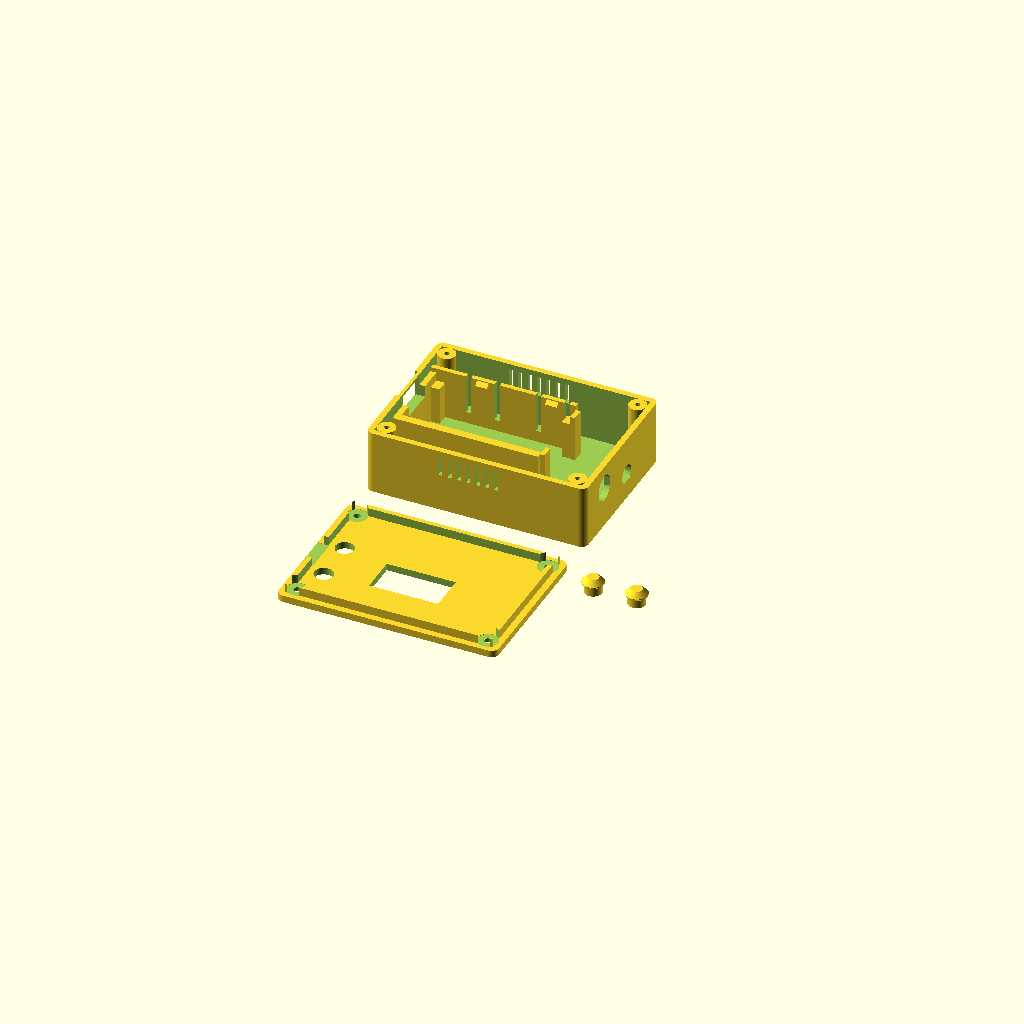
Cell 1: rendered with the file's own defaults.
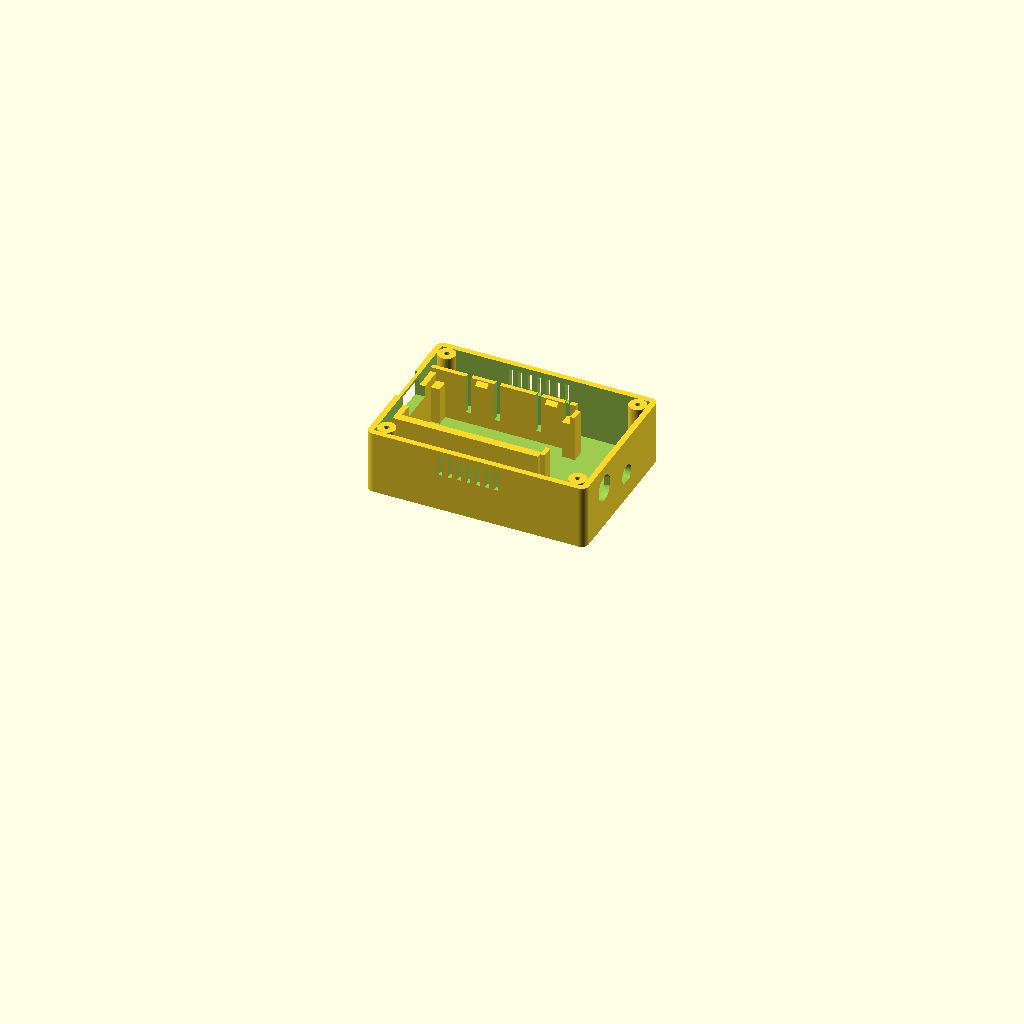
Cell 2: part = "base" (everything else at default).
One fixed orthographic camera (rotation 55°, 0°, 25°; colour scheme Cornfield) for every cell.
Source of the model, enclosure/node_enclosure.scad:
// brickdup — sensor-node enclosure (parametric OpenSCAD)
// =================================================================
// Version: v10 (2026-06-18) — east bay bumped to bay_l 20 (~10 mm clear
//          behind the LEMO).
//          v9 (2026-06-18) — east bay deepened (bay_l 12 → 18) so the LEMO's
//          rear solder cups/wires clear the board/tray.  Because USB,
//          buttons, OLED + board are all west-referenced, only the east wall
//          (LEMO/SMA) moves — lid is unchanged; box grows ~6 mm in length.
//          v8 (2026-06-18) — LEMO back to lemo_y 14 (the v7 scoot left no
//          room for the panel nut to spin on the back).
//          v7 (2026-06-18) — SMA flat opened to 5.9; LEMO scooted toward
//          the south wall (lemo_y 14 → 12.5).
//          v6 (2026-06-18) — LEMO double-D rotated 90°: flats now on the
//          left + right of the hole (were top/bottom).
//          v5 (2026-06-11) — LEMO and SMA swapped on the east wall:
//          LEMO's rear now faces the south channel for wire access; LEMO
//          hole 8.9 mm (measured, was the 12 mm guess) with its double-D
//          flats (8.2), SMA single flat (5.75); nub-side tray wall +1.5
//          and the snap nubs raised +1.5 to match the board's ride height
//          with the battery installed; USB hole shifted 1 mm south (the
//          port isn't quite on the board centreline).
//          v4 (2026-06-11) — battery pocket opened up to the calipered
//          cell (41.39x25.15x10.25): towers slimmed to 3 mm + pushed to
//          the ribs (42 mm clear span), end stop gone, tape retention.
//          v3 (2026-06-11) — post-print fit pass on the v2 print: button
//          height corrected from fit symptom (plunger pressed the switch
//          with the lid screwed tight), plunger flange slimmed to match,
//          tray length -1.
//          v2 (2026-06-10) — first measured revision: real board/buck/
//          LEMO dims, click-in board tray, captive button plungers.
//          (v1 = the pre-measurement scaffold, git history before this.)
//
// STACKED + SIDE-CHANNEL layout:
//
//   z 2..12   1100 mAh bridge LiPo (41.4x25.15x10.25) flat on the floor
//   z 15..16  Heltec WiFi LoRa 32 V3 on four 13 mm corner towers,
//             directly above the cell (battery JST is on the board's
//             underside, so the lead run is tiny)
//   south ch  buck recess in the floor + wire raceway (tracks buck width)
//   north ch  divider / wire slack raceway (7 mm wide)
//   east bay  LEMO panel connector tail + divider
//
// The board sits ~2.5 mm from the west wall, so USB-C is a normal
// chamfered port hole (~4 mm recess), not a deep slot.  All four M2
// screws are internal corner bosses, in the channel corners.  Channels
// open into the east bay, so wires run LEMO → channel → buck → board
// without rib gaps.  Outer ≈ 76 x 54 x 24 mm.
//
// part = "both" renders base + lid + plungers in print orientation.
//
// Every value marked MEASURE is a best guess from ENCLOSURE.md — verify with
// calipers and a dry fit before the final print.  Print a fit test of the
// USB cutout + LEMO hole first (ENCLOSURE.md §7).
//
// Known scaffold compromises (check at dry fit, tune as needed):
//   - Assumes NO bottom-facing pin headers on the Heltec (Heltec ships them
//     unsoldered).  If yours are soldered pointing down, raise standoff_h
//     to ~22 and the shell grows ~9 mm taller.
//   - USB-C port face sits ~4 mm behind the outer wall.  The 12x7 chamfered
//     hole lets a plug nose seat through that on most cables — check yours;
//     enlarge usb_w/usb_h if the nose is chunky.  The lid's lip is notched
//     above the port so the plug doesn't hit it.
//   - The LEMO body is 12 mm from the back of its flange (measured), so it
//     intrudes 10 mm past the 2 mm wall — and the bay is 20 mm deep, so its
//     rear cups/wires sit ~10 mm clear of the bay rib (board edge).  At the
//     SE position its rear lines up with the south channel, so the leads
//     run straight down the channel (toward the buck) with no sharp bend.
//   - LiPo: cell measured 41.39 x 25.15 x 10.25.  It sits between the
//     corner towers (42 mm clear span, ~0.65 mm/side width-wise), tape-
//     retained — no end stop, so the leads have free run to the bay-rib
//     gap.  Never squeeze the pouch.
//   - The board CLICKS into its tray: full-height cradle walls (2 mm past
//     the PCB top), a continuous chamfered lip on the south rib, and two
//     snap nubs on flex tabs on the north rib.  Assembly: tilt the south
//     edge under the lip's 45° mouth (~1.7 mm above the board), press the
//     north edge down past the nubs — pinned at 0.3 mm.  All overhangs are
//     45°, so it prints supportless.
//   - Buttons are actuated by CAPTIVE PRINTED PLUNGERS (no exposed PCB):
//     each button gets a guide tube under the lid and a printed piston,
//     dropped in from the inside before the lid goes on.  The flared cone
//     keeps it captive; the tactile switch's own spring returns it.  Verify
//     `btn_top` (button cap height above the PCB) or the throw will be off.
//     The guide-tube length is DERIVED from the under-lid headroom; with
//     comp_h = 4 the lid sits low, so the flange stack is slimmed to fit.
//     A console warning prints if the headroom is too small for the flange.
//     Set plungers = false to fall back to plain access holes.

part = "both"; // [both, base, lid, plunger, assembly]

/* ---------------- global ---------------- */
wall   = 2.0;   // shell wall
lid_t  = 2.4;   // lid plate (screw counterbores live here)
tol    = 0.20;  // slip-fit clearance
fillet = 2.5;   // outer corner radius (XY)
rib    = 1.6;   // internal partition thickness
pad    = 2.0;   // margin between west wall and the board zone (= rim width)
$fn = 48;

/* ---------------- Heltec WiFi LoRa 32 V3 ---------------- */
pcb_l      = 47.0;  // measured, then -1 after the v2 print (tray = pcb_l + 1)
tab_gap    = 18.0;  // bay-rib gap for the board's u.FL antenna tab (+ wires),
                    // centred on the board  MEASURE tab width/offset
pcb_w      = 25.5;  // MEASURE
pcb_t      = 1.0;
comp_h     = 4.0;   // tallest part above PCB (OLED/USB)  MEASURE
standoff_h = 13.0;  // tower height: LiPo (10) + 1 air + 2 wire room underneath

/* ---------------- bridge LiPo (MakerHawk 1100 mAh) ---------------- */
lipo_l = 41.4;  lipo_w = 25.15;  lipo_t = 10.25; // measured (v2 print fit);
                                                 // length excludes the leads —
                                                 // they exit via the bay-rib gap

/* ---------------- buck (Pololu D24V10F5) ---------------- */
buck_l = 12.7;  buck_w = 12.0;   // width measured; length from datasheet 0.5"
buck_recess = 0.6;               // floor recess to locate it (foam-tape it in)
buck_x = 20.0;                   // recess position along the south channel

/* ---------------- channels & east bay ---------------- */
ch_s  = buck_w + 1.5;  // south channel: buck + wires (tracks the buck recess)
ch_n  = 7.0;    // north channel: divider / wire slack
bay_l = 20.0;   // east bay: LEMO tail (10 into cavity) + wire bend + divider.
                // Deeper than the tail needs (was 12) to keep the LEMO's rear
                // solder cups + wires well clear of the board/tray — ~10 mm of
                // open space behind the connector before the bay rib.

/* ---------------- connectors ---------------- */
usb_w = 12.0;  usb_h = 7.0;      // port hole, chamfered  MEASURE plug nose
usb_y_off = -1.0;                // port sits ~1 mm south of the board
                                 // centreline (print fit)
lemo_hole_d = 8.9;   // measured
lemo_flat = 8.2;     // measured across the LEMO's two flats (double-D hole,
                     // flats left + right since v6)
lemo_y = 14.0;       // LEMO at the SE spot (swapped with the SMA): its rear
lemo_z = 14.0;       // faces the open bay + south channel, so there's working
                     // room to solder and dress the leads.  Kept off the south
                     // wall so the panel nut has room to spin on the back.
sma_d = 6.5;         // SMA bulkhead pass-through  VERIFY (east wall)
sma_flat = 5.9;      // measured flat-to-round (single flat, on the bottom)
sma_z = 9.0;         // SMA takes the old LEMO spot: board centreline, low

/* ---------------- lid features (offsets from the PCB's SW corner) ------- */
oled_off_x = 20.0;   // MEASURE  (active area 21.7 x 11, roughly mid-board)
oled_off_y = 7.25;   // MEASURE
oled_w = 23.7;       // window = active area + ~1 mm margin per side
oled_h = 13.0;
prg_x = 4.5;   prg_y = 5.0;    // MEASURE  PRG/USER button centre
rst_x = 4.5;   rst_y = 20.5;   // MEASURE  RST button centre
btn_d = 4.5;                   // access-hole diameter (plungers = false only)

/* ---------------- button plungers (captive printed pistons) ------------- */
plungers = true;     // false = plain access holes instead
btn_top  = 3.2;      // button cap height above the PCB top — set from the v2
                     // print's fit (piston pressed the switch when the lid
                     // was screwed tight by ~1.5mm); VERIFY with calipers
plunger_gap = 0.3;   // how proud of the lid the piston sits resting on the button
bore_d   = 6.4;      // bore through lid + guide tube
stem_d   = 6.0;      // piston body (what your finger presses)
flange_d = 7.4;      // captive flare (cones at 45° — supportless), slimmed
flange_t = 0.3;      // flange land thickness
tip_d    = 4.0;      // contact face on the button cap
tube_od  = 9.4;      // guide tube under the lid (length derived below)

/* ---------------- screws (M2 self-tap into corner bosses) ---------------- */
boss_d      = 6.0;
screw_pilot = 1.7;   // M2 self-tap pilot in PETG
screw_clear = 2.4;   // clearance through lid
cb_d = 4.6;  cb_t = 1.2;   // pan-head counterbore

/* ================= derived layout (don't edit below casually) ========== */
hz_l = pcb_l + 1.0;                      // Heltec zone, 0.5 mm slip per side
hz_w = pcb_w + 1.0;

inner_l = pad + hz_l + rib + bay_l;            // ~68.8
inner_w = ch_s + rib + hz_w + rib + ch_n;      // ~50.2
inner_h = standoff_h + pcb_t + comp_h + 2.0;   // ~20

outer_l = inner_l + 2*wall;
outer_w = inner_w + 2*wall;
base_h  = wall + inner_h;

bx = wall + pad + 0.5;            // PCB SW corner (board centred in its zone)
by = wall + ch_s + rib + 0.5;
ribS    = wall + ch_s;            // south rib (channel | board zone), south face
ribN    = ribS + rib + hz_w;      // north rib (board zone | channel), south face
ribX    = wall + pad + hz_l;      // bay rib (board zone | east bay), west face
board_top = wall + standoff_h + pcb_t;   // PCB top surface (z)
rim_top   = board_top + 2;               // cradle walls rise 2 mm past the PCB
pcb_yc  = by + pcb_w/2;           // board centreline: USB, LEMO + tail follow it
usb_zc  = wall + standoff_h + pcb_t + 1.6; // USB port axis height

boss_pos = [ [5, 5], [5, outer_w - 5],
             [outer_l - 5, 5], [outer_l - 5, outer_w - 5] ];

btns    = [ [prg_x, prg_y], [rst_x, rst_y] ];
btn_z   = wall + standoff_h + pcb_t + btn_top;   // button cap top (z)
lid_top = base_h + lid_t;

// plunger geometry, derived (all cones 45°):
flare_h = (flange_d - tip_d) / 2;    // tip → flange
taper_h = (flange_d - stem_d) / 2;   // flange → stem
// distance from the tip to where the upper taper measures bore_d — that
// point seating on the tube rim is what makes the piston captive
seat_h  = flare_h + flange_t + taper_h * (flange_d - bore_d)/(flange_d - stem_d);
// tube reaches down to leave ~0.3 mm of outward float at rest-on-button
tube_len = max(0, base_h - btn_z - seat_h - 0.3);
if (plungers && base_h - btn_z < seat_h + 0.2)
  echo("WARNING: not enough under-lid headroom for the plunger flange — increase comp_h or slim flange_d/flange_t/tip_d");

echo(str("outer: ", outer_l, " x ", outer_w, " x ", base_h + lid_t, " mm"));
echo(str("inner: ", inner_l, " x ", inner_w, " x ", inner_h, " mm"));
echo(str("plunger: tube_len ", tube_len, ", stem ",
         lid_top + plunger_gap - btn_z - flare_h - flange_t - taper_h, " mm"));

/* ================= helpers ================= */
module rbox(l, w, h, r) {            // box rounded in XY
  hull() for (x = [r, l - r], y = [r, w - r])
    translate([x, y, 0]) cylinder(h = h, r = r);
}

module vent_row(x0, n, z = 13, h = 7, w = 1.4, pitch = 3.2, yw = 0) {
  // yw = 0 cuts the south wall; yw = outer_w - wall cuts the north wall
  for (i = [0 : n - 1])
    translate([x0 + i*pitch, yw - 0.1, z]) cube([w, wall + 0.2, h]);
}

/* ================= base ================= */
module base() {
  difference() {
    union() {
      // shell
      difference() {
        rbox(outer_l, outer_w, base_h, fillet);
        translate([wall, wall, wall]) cube([inner_l, inner_w, inner_h + 1]);
      }

      // channel ribs (stop at the bay, so channels open into it).  The
      // board CLICKS into them: the south rib carries a continuous lip the
      // board's edge slides under, the north rib has two chamfered snap
      // nubs on flex tabs.  Assembly: tilt the south edge under the lip,
      // press the north edge down past the nubs.
      difference() {
        union() {
          translate([wall, ribS, wall])
            cube([ribX - wall, rib, rim_top - wall]);
          // nub-side wall runs 1.5 taller: with the battery pushing the
          // board up from below, its edge can't pop over the wall top
          translate([wall, ribN, wall])
            cube([ribX - wall, rib, rim_top + 1.5 - wall]);
          // south retention lip — 45° chamfered underside: the mouth sits
          // ~1.7 mm above the board so the tilted edge slides under, then
          // wedges toward snug at the wall face as the board levels
          hull() {
            translate([wall + pad, ribS, board_top + 1.7])
              cube([ribX - wall - pad, rib + 1.2, rim_top - board_top - 1.7]);
            translate([wall + pad, ribS, board_top + 0.5])
              cube([ribX - wall - pad, rib + 0.01, rim_top - board_top - 0.5]);
          }
          // north snap nubs — 45° lead-in above, flat underside raised to
          // match the board's battery-pushed ride height (+1.8 over the
          // nominal board top)
          for (x0 = [18, 42]) hull() {
            translate([x0, ribN - 1.3, board_top + 1.8])
              cube([4, 1.3 + rib, 0.1]);
            translate([x0, ribN, board_top + 3.0]) cube([4, rib, 0.1]);
          }
        }
        // slits flanking each nub so its rib section can flex outward
        for (x0 = [18, 42], dx = [-3.8, 6])
          translate([x0 + dx, ribN - 0.1, 6])
            cube([1.8, rib + 0.2, rim_top]);
      }

      // west rim band: cradles the board's USB edge (hole cut through it)
      translate([wall, ribS + rib, wall])
        cube([pad, hz_w, rim_top - wall]);

      // bay rib — centre gap clears the board's u.FL antenna tab, plus the
      // wires between the bay and the board zone
      translate([ribX, ribS + rib, wall])
        cube([rib, pcb_yc - tab_gap/2 - (ribS + rib), rim_top - wall]);
      translate([ribX, pcb_yc + tab_gap/2, wall])
        cube([rib, ribN - (pcb_yc + tab_gap/2), rim_top - wall]);

      // PCB corner towers (board rests on these at standoff_h) — 3 mm wide
      // and flush against the west rim / bay rib, so the clear span between
      // them (42 mm) takes the cell; no end stop, the cell is tape-retained
      for (p = [[bx - 0.5, by - 0.5], [bx + pcb_l - 2.5, by - 0.5],
                [bx - 0.5, by + pcb_w - 3.5],
                [bx + pcb_l - 2.5, by + pcb_w - 3.5]])
        translate([p[0], p[1], wall]) cube([3, 4, standoff_h]);

      // internal corner screw bosses (channel corners, clear of everything)
      for (p = boss_pos)
        translate([p[0], p[1], wall]) cylinder(h = inner_h, d = boss_d);
    }

    // boss pilot holes (M2 self-tap)
    for (p = boss_pos)
      translate([p[0], p[1], base_h - 8]) cylinder(h = 8.1, d = screw_pilot);

    // USB-C port hole, west wall + rim (~4 mm recess), with a 45° chamfered
    // mouth so the plug nose seats (chamfer kept below the wall's top edge)
    translate([-0.1, pcb_yc + usb_y_off - usb_w/2, usb_zc - usb_h/2])
      cube([wall + pad + 0.2, usb_w, usb_h]);
    translate([-0.1, pcb_yc + usb_y_off - usb_w/2 - 1.0, usb_zc - usb_h/2 - 1.0])
      cube([1.0, usb_w + 2, usb_h + 2]);

    // LEMO panel hole, east wall, SE position — the 10 mm tail stays in the
    // bay and its rear lines up with the south channel for wire access.
    // Double-D: 8.9 dia with both flats (8.2 across) on the LEFT + RIGHT
    // (rotated 90° from top/bottom)
    intersection() {
      translate([outer_l - wall - 0.1, lemo_y, lemo_z])
        rotate([0, 90, 0]) cylinder(h = wall + 0.2, d = lemo_hole_d);
      translate([outer_l - wall - 0.2, lemo_y - lemo_flat/2,
                 lemo_z - lemo_hole_d/2])
        cube([wall + 0.4, lemo_flat, lemo_hole_d]);
    }

    // SMA bulkhead (antenna), east wall, board centreline, low — u.FL
    // pigtail from the board's east end reaches it through the bay.
    // Single flat on the bottom (5.9 flat-to-round)
    intersection() {
      translate([outer_l - wall - 0.1, pcb_yc, sma_z])
        rotate([0, 90, 0]) cylinder(h = wall + 0.2, d = sma_d);
      translate([outer_l - wall - 0.2, pcb_yc - sma_d/2,
                 sma_z + sma_d/2 - sma_flat])
        cube([wall + 0.4, sma_d, sma_flat]);
    }

    // vents — both channel walls (kept below the wall top / lid lip)
    vent_row(25, 7);
    vent_row(25, 7, yw = outer_w - wall);

    // buck locating recess, south channel floor — wires run along the
    // channel: LEMO (east) → buck VIN, buck VOUT → board 5V pin
    translate([buck_x, wall + 0.2, wall - buck_recess])
      cube([buck_l + 1, buck_w + 1, buck_recess + 0.1]);
  }
}

/* ================= lid (modelled in assembled position) ================= */
module lid() {
  difference() {
    union() {
      translate([0, 0, base_h]) rbox(outer_l, outer_w, lid_t, fillet);
      // plunger guide tubes under the lid
      if (plungers && tube_len > 0)
        for (p = btns)
          translate([bx + p[0], by + p[1], base_h - tube_len])
            cylinder(h = tube_len, d = tube_od);
      // locating lip, drops 3 mm into the cavity
      translate([0, 0, base_h - 3]) difference() {
        translate([wall + tol, wall + tol, 0])
          cube([inner_l - 2*tol, inner_w - 2*tol, 3]);
        translate([wall + tol + 1.6, wall + tol + 1.6, -0.1])
          cube([inner_l - 2*tol - 3.2, inner_w - 2*tol - 3.2, 3.2]);
      }
    }

    // lip notch over the USB port — the low lid puts the lip in the plug's
    // path, so clear it across the port width (tracks usb_y_off)
    translate([-0.1, pcb_yc + usb_y_off - usb_w/2, base_h - 3.1])
      cube([wall + pad + 0.2, usb_w, 3.2]);

    // boss clearance notches in the lip
    for (p = boss_pos)
      translate([p[0], p[1], base_h - 3.1]) cylinder(h = 3.2, d = boss_d + 1);

    // screw holes + counterbores over the bosses
    for (p = boss_pos) {
      translate([p[0], p[1], base_h - 3.2])
        cylinder(h = lid_t + 3.4, d = screw_clear);
      translate([p[0], p[1], base_h + lid_t - cb_t])
        cylinder(h = cb_t + 0.1, d = cb_d);
    }

    // OLED window (flush cutout; glue a 0.5–1 mm clear PETG window behind it)
    translate([bx + oled_off_x, by + oled_off_y, base_h - 0.1])
      cube([oled_w, oled_h, lid_t + 0.2]);

    // button access: plunger bores through plate + tube, or plain holes
    for (p = btns)
      if (plungers)
        translate([bx + p[0], by + p[1], base_h - tube_len - 0.1])
          cylinder(h = tube_len + lid_t + 0.2, d = bore_d);
      else
        translate([bx + p[0], by + p[1], base_h - 0.1])
          cylinder(h = lid_t + 0.2, d = btn_d);
  }
}

/* ================= button plunger (print 2; drop in from inside) ======== */
// Modelled at rest-on-button position.  Stack, tip to top: contact face,
// 45° flare out to the captive flange, 45° taper back to the stem, stem
// proud of the lid.  Pulled outward, the upper taper seats on the tube's
// bottom rim (~0.3 mm of float) — it cannot escape; pushed, it clicks the
// switch.  The switch spring returns it.
module plunger() {                       // local frame: tip face at z = 0
  len = lid_top + plunger_gap - btn_z;   // tip on button → top proud of lid
  cylinder(h = flare_h, d1 = tip_d, d2 = flange_d);
  translate([0, 0, flare_h]) cylinder(h = flange_t, d = flange_d);
  translate([0, 0, flare_h + flange_t])
    cylinder(h = taper_h, d1 = flange_d, d2 = stem_d);
  translate([0, 0, flare_h + flange_t + taper_h])
    cylinder(h = len - flare_h - flange_t - taper_h, d = stem_d);
}

/* ================= output ================= */
if (part == "base")     base();
if (part == "lid")      lid();
if (part == "plunger")  plunger();
if (part == "assembly") {
  base();
  color("steelblue", 0.5) lid();
  if (plungers)
    color("tomato") for (p = btns)
      translate([bx + p[0], by + p[1], btn_z]) plunger();
}
if (part == "both") {
  base();
  // lid flipped flat for printing, parked south of the base
  translate([0, -12, base_h + lid_t]) rotate([180, 0, 0]) lid();
  // plungers printed tip-up (stem face on the bed; cones are 45° = supportless)
  if (plungers)
    for (i = [0, 1])
      translate([outer_l + 12 + i * 15, -20, lid_top + plunger_gap - btn_z])
        rotate([180, 0, 0]) plunger();
}
Customizer parameters (derived from the source; name, type, default, range or options):
part: string, default "both", options "both", "base", "lid", "plunger", "assembly"
wall: number, default 2
lid_t: number, default 2.4
tol: number, default 0.2
fillet: number, default 2.5
rib: number, default 1.6
pad: number, default 2
pcb_l: number, default 47
tab_gap: number, default 18
pcb_w: number, default 25.5
pcb_t: number, default 1
comp_h: number, default 4
standoff_h: number, default 13
buck_recess: number, default 0.6
buck_x: number, default 20
ch_n: number, default 7
bay_l: number, default 20
usb_y_off: number, default -1
lemo_hole_d: number, default 8.9
lemo_flat: number, default 8.2
lemo_y: number, default 14
lemo_z: number, default 14
sma_d: number, default 6.5
sma_flat: number, default 5.9
sma_z: number, default 9
oled_off_x: number, default 20
oled_off_y: number, default 7.25
oled_w: number, default 23.7
oled_h: number, default 13
btn_d: number, default 4.5
plungers: bool, default true
btn_top: number, default 3.2
plunger_gap: number, default 0.3
bore_d: number, default 6.4
stem_d: number, default 6
flange_d: number, default 7.4
flange_t: number, default 0.3
tip_d: number, default 4
tube_od: number, default 9.4
boss_d: number, default 6
screw_pilot: number, default 1.7
screw_clear: number, default 2.4
